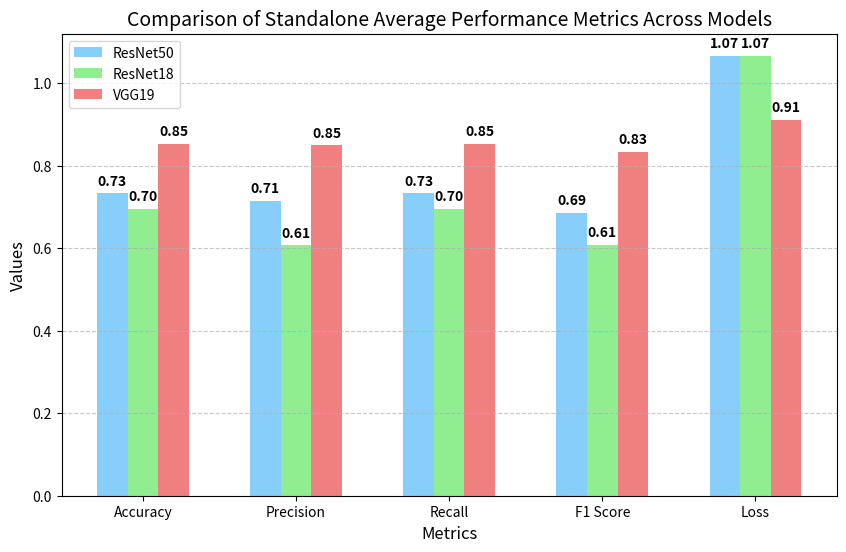

Write the Python code that produced this figure.
# ---------------------- Standalone performance of 'ResNet50', 'ResNet18', 'VGG19' models on NON-IID data ---------------------------------------
import numpy as np
import matplotlib.pyplot as plt

def rgb(r, g, b):
    return (r / 255, g / 255, b / 255)

# Model names
models = ['ResNet50', 'ResNet18', 'VGG19']

# Metrics
metrics = ['Accuracy', 'Precision', 'Recall', 'F1 Score', 'Loss']

# Average evaluation metrics for each model
data = [
    [np.mean([85.09/100.0, 80.00/100.0, 70.84/100.0, 57.25/100.0]),  # Accuracy
     np.mean([0.8224, 0.8077, 0.9011, 0.3278]),  # Precision
     np.mean([0.8509, 0.8000, 0.7084, 0.5725]),  # Recall
     np.mean([0.8135, 0.7831, 0.7283, 0.4169]),  # F1 Score
     np.mean([0.8917, 0.9584, 1.0370, 1.3799]),],# Loss

    [np.mean([70.47/100.0, 61.76/100.0, 69.48/100.0, 76.72/100.0]),
     np.mean([0.7066, 0.3815, 0.4828, 0.8597]),
     np.mean([0.7047, 0.6176, 0.6948, 0.7672]),
     np.mean([0.6316, 0.4717, 0.5697, 0.7624]),
     np.mean([1.0412, 1.2082, 1.0639, 0.9549])],

    [np.mean([88.60/100.0, 85.00/100.0, 82.02/100.0, 85.88/100.0]),
     np.mean([0.8858, 0.8489, 0.7992, 0.8655]),
     np.mean([0.8860, 0.8500, 0.8202, 0.8588]),
     np.mean([0.8623, 0.8465, 0.7852, 0.8422]),
     np.mean([0.8991, 0.9239, 0.9489, 0.8756])]
]

# Convert data to numpy array and transpose it for correct indexing
data = np.array(data).T  # Shape becomes (5,3) for (metrics, models)

# Plot settings
bar_width = 0.2
x = np.arange(len(metrics))
colors = [rgb(135, 206, 250),
          rgb(144, 238, 144),
          rgb(240, 128, 128)]

plt.figure(figsize=(10, 6))

for i, (model, color) in enumerate(zip(models, colors)):
    plt.bar(x + i * bar_width, data[:, i], width=bar_width, label=model, color=color)

    # Display values on bars
    for j in range(len(metrics)):
        plt.text(x[j] + i * bar_width, data[j, i] + 0.02, f'{data[j, i]:.2f}', 
                 ha='center', fontsize=10, fontweight='bold')

# Labels and formatting
plt.xlabel("Metrics", fontsize=12)
plt.ylabel("Values", fontsize=12)
plt.title("Comparison of Standalone Average Performance Metrics Across Models", fontsize=14)
plt.xticks(x + bar_width, metrics, fontsize=10)
plt.legend(fontsize=10)
plt.grid(axis='y', linestyle='--', alpha=0.7)

# Save and show the plot
plt.savefig("standalone_model_comparison_plot.pdf", dpi=500, bbox_inches='tight')
plt.show()

